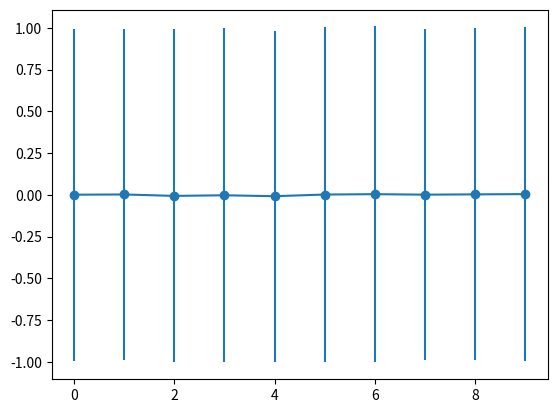

This figure's Python source:
import numpy as np
import matplotlib.pyplot as plt

if __name__ == "__main__":
    print ('test matplotlib errorbar')
    np.random.seed(5678)
    x = np.random.randn(10000,10)
    print (np.shape(x))
    x_mean = np.mean(x, axis=0)
    x_std = np.std(x, axis=0)
    yerr = x_std
    #yerr = np.vstack((x_mean - x_std, x_mean + x_std))
    plt.errorbar(np.arange(10), x_mean, yerr=yerr, marker='o')
    plt.show()
    
